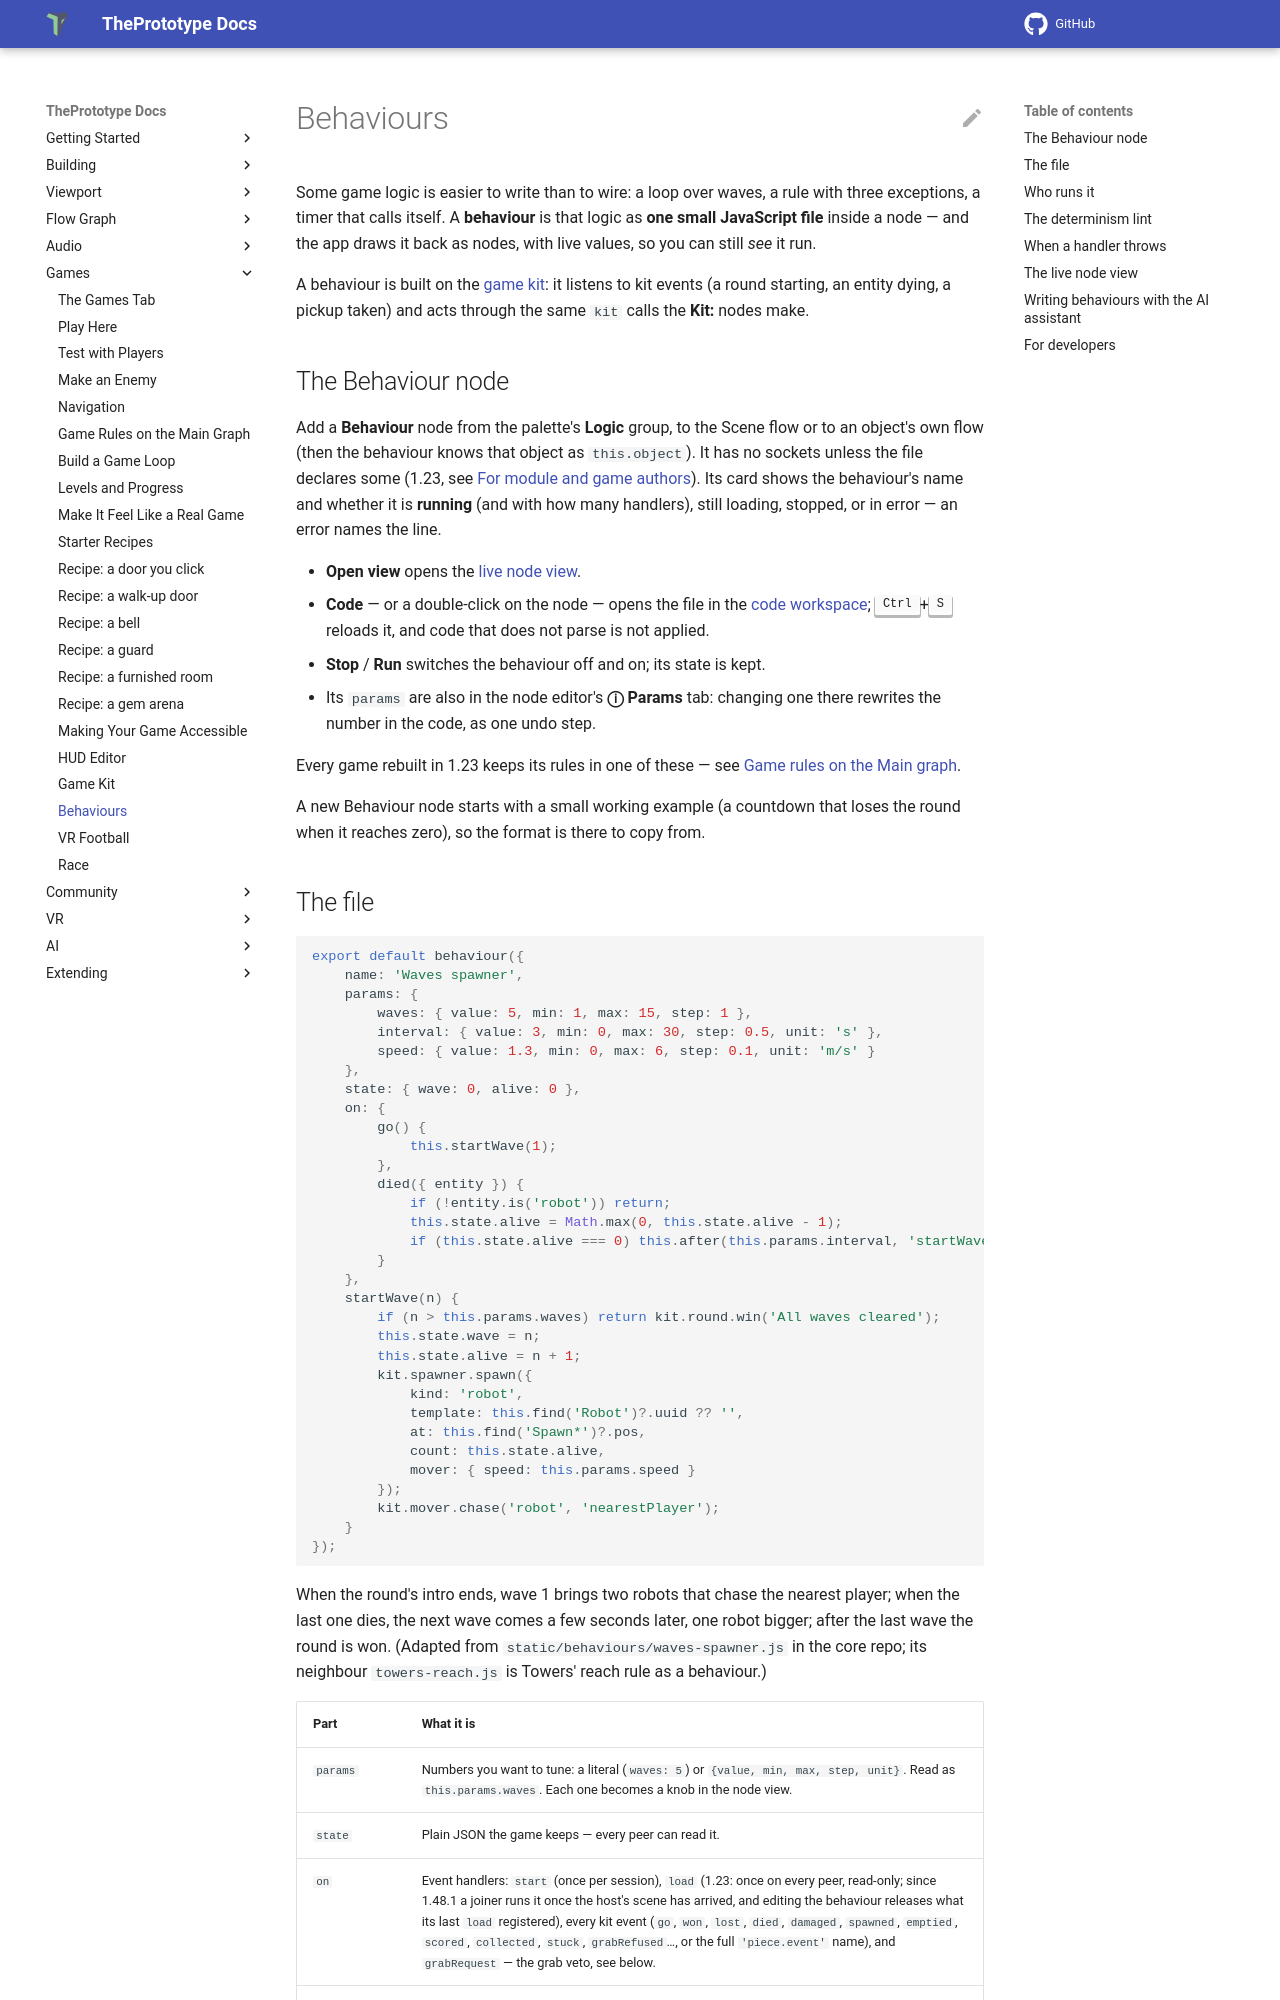

repository: theprototype-app/docs · page: behaviours/index.html · generator: mkdocs

# Behaviours

Some game logic is easier to write than to wire: a loop over waves, a rule with three
exceptions, a timer that calls itself. A **behaviour** is that logic as **one small JavaScript
file** inside a node — and the app draws it back as nodes, with live values, so you can still
*see* it run.

A behaviour is built on the [game kit](game-kit.md): it listens to kit events (a round starting,
an entity dying, a pickup taken) and acts through the same `kit` calls the **Kit:** nodes make.

## The Behaviour node

Add a **Behaviour** node from the palette's **Logic** group, to the Scene flow or to an object's
own flow (then the behaviour knows that object as `this.object`). It has no sockets unless the
file declares some (1.23, see [For module and game authors](module-sdk.md#for-module-and-game-authors-123)).
Its card shows the behaviour's name and whether it is **running** (and with how many handlers),
still loading, stopped, or in error — an error names the line.

- **Open view** opens the [live node view](#the-live-node-view).
- **Code** — or a double-click on the node — opens the file in the [code workspace](code-workspace.md);
  <kbd>Ctrl</kbd>+<kbd>S</kbd> reloads it, and code that does not parse is not applied.
- **Stop** / **Run** switches the behaviour off and on; its state is kept.
- Its `params` are also in the node editor's **ⓘ Params** tab: changing one there rewrites the number
  in the code, as one undo step.

Every game rebuilt in 1.23 keeps its rules in one of these — see
[Game rules on the Main graph](game-rules.md).

A new Behaviour node starts with a small working example (a countdown that loses the round when
it reaches zero), so the format is there to copy from.
